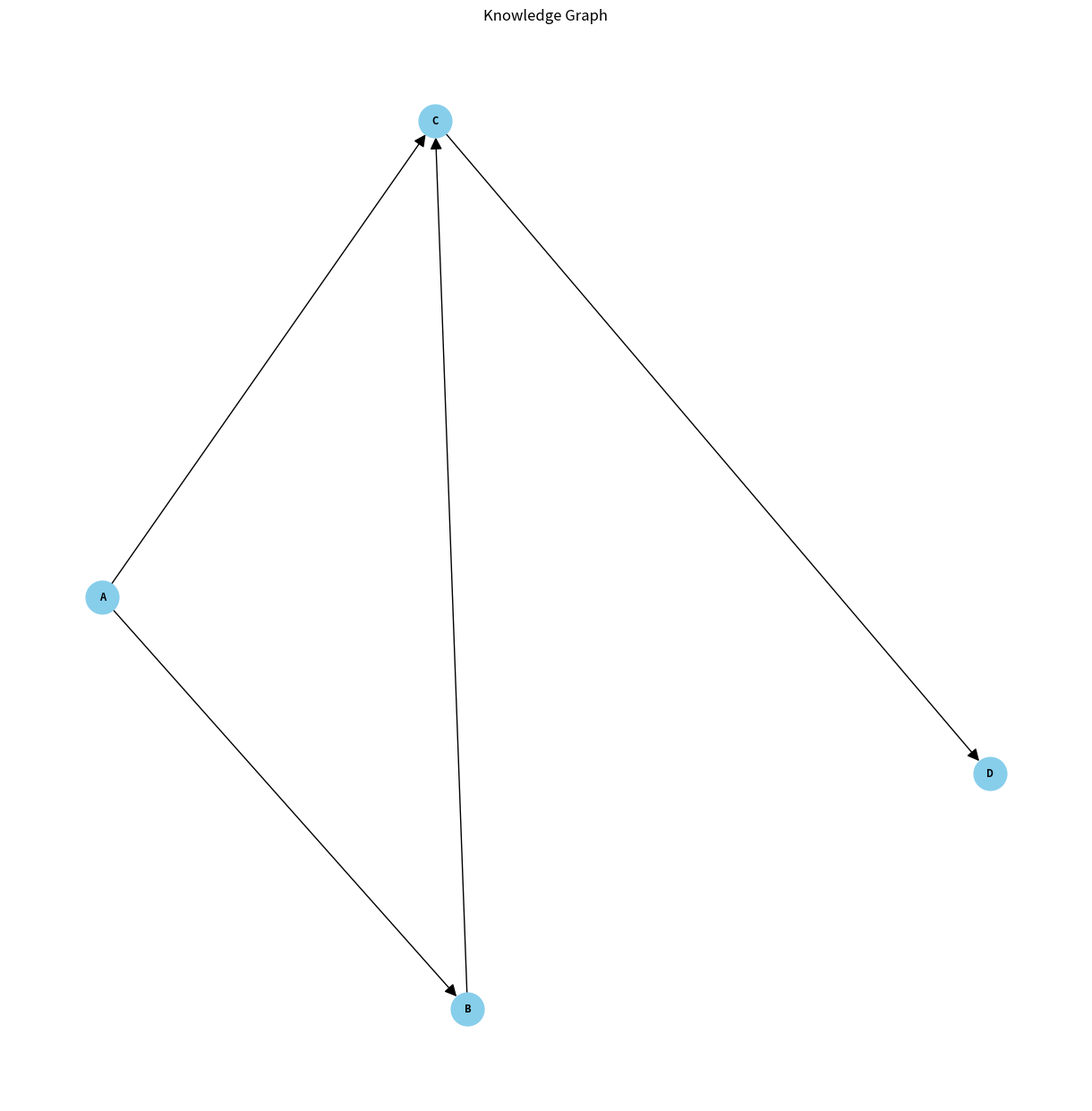
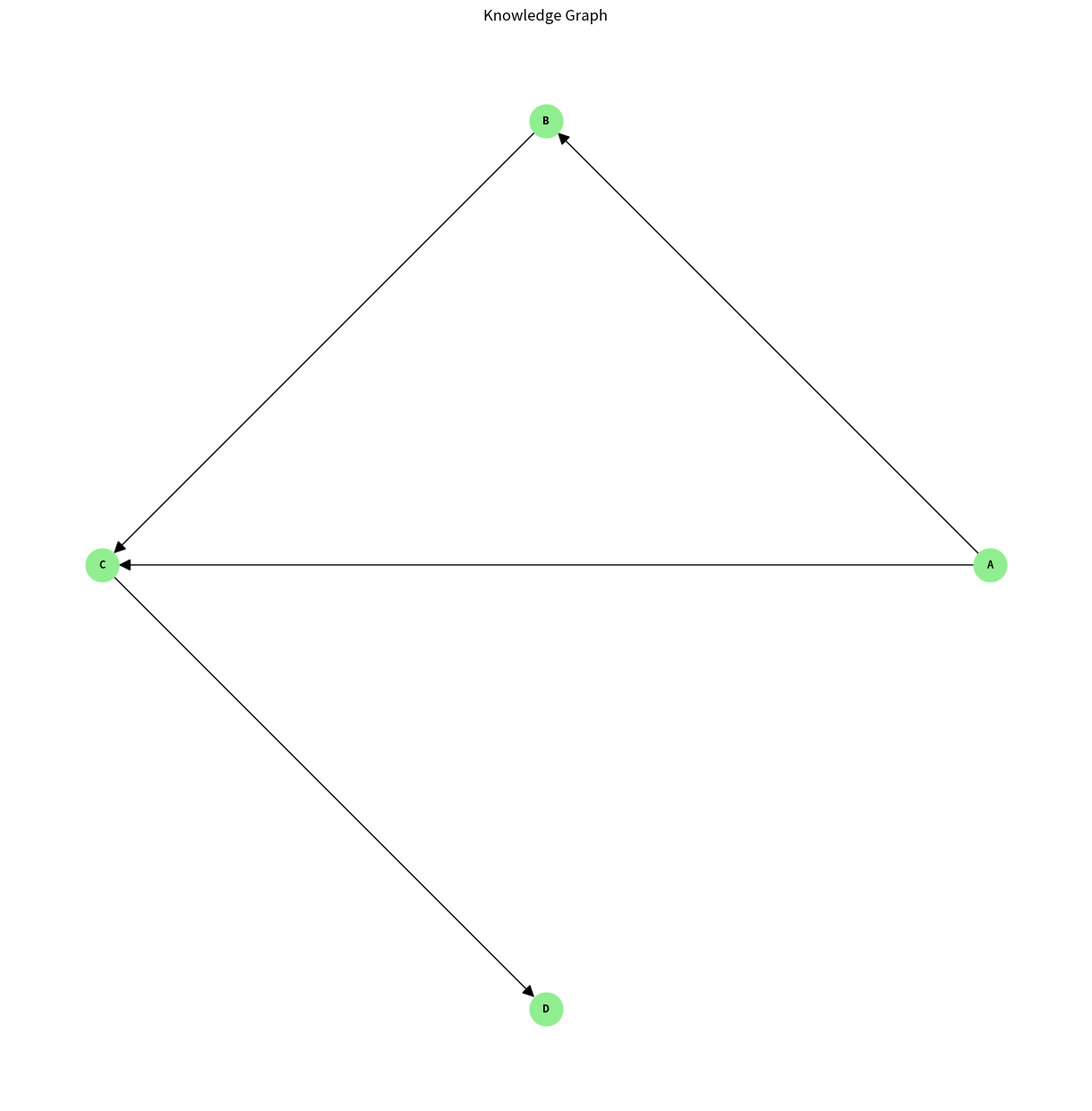
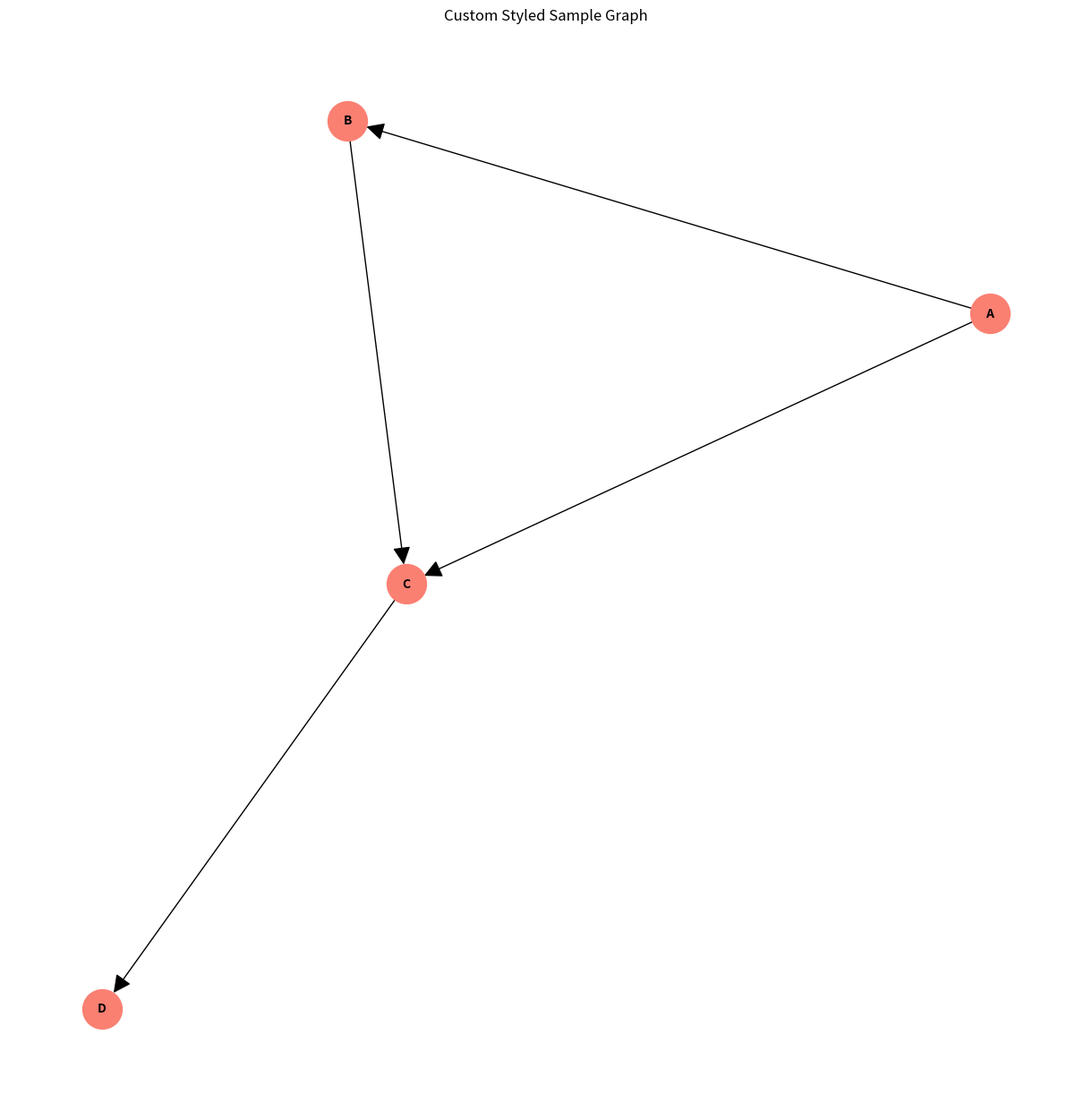

Here is the Python script that generated these plots, in order:
import matplotlib.pyplot as plt
import networkx as nx

DEFAULT_NODE_COLOR = "skyblue"
DEFAULT_NODE_SIZE = 700
DEFAULT_FONT_SIZE = 8
DEFAULT_FONT_WEIGHT = "bold"
DEFAULT_ARROW_SIZE = 20
DEFAULT_FIGURE_SIZE = (12, 12)
DEFAULT_LAYOUT = "spring"

def draw_graph_matplotlib(
    graph,
    output_path="graph.png",
    layout_type=DEFAULT_LAYOUT,
    node_color=DEFAULT_NODE_COLOR,
    node_size=DEFAULT_NODE_SIZE,
    font_size=DEFAULT_FONT_SIZE,
    font_weight=DEFAULT_FONT_WEIGHT,
    arrow_size=DEFAULT_ARROW_SIZE,
    figure_size=DEFAULT_FIGURE_SIZE,
    title="Knowledge Graph",
):
    """
    Draws a NetworkX graph using Matplotlib and saves it to a file.

    Args:
        graph (nx.Graph): The NetworkX graph to draw.
        output_path (str): The path to save the output image.
        layout_type (str): The layout algorithm to use (e.g., "spring", "circular", "kamada_kawai").
        node_color (str): Color of the nodes.
        node_size (int): Size of the nodes.
        font_size (int): Font size for labels.
        font_weight (str): Font weight for labels.
        arrow_size (int): Size of the arrows for directed graphs.
        figure_size (tuple): Size of the Matplotlib figure (width, height).
        title (str): Title of the graph.
    """
    if not graph or not graph.nodes():
        print("Error: Graph is empty or None. Cannot draw.")
        return

    plt.figure(figsize=figure_size)

    # Determine layout
    if layout_type == "spring":
        pos = nx.spring_layout(graph)
    elif layout_type == "circular":
        pos = nx.circular_layout(graph)
    elif layout_type == "kamada_kawai":
        pos = nx.kamada_kawai_layout(graph)
    elif layout_type == "random":
        pos = nx.random_layout(graph)
    elif layout_type == "shell":
        pos = nx.shell_layout(graph)
    elif layout_type == "spectral":
        pos = nx.spectral_layout(graph)
    else:
        print(f"Warning: Unknown layout type '{layout_type}'. Using spring layout as default.")
        pos = nx.spring_layout(graph)

    nx.draw(
        graph,
        pos,
        with_labels=True,
        node_color=node_color,
        node_size=node_size,
        font_size=font_size,
        font_weight=font_weight,
        arrowsize=arrow_size,
    )
    plt.title(title)

    try:
        plt.savefig(output_path)
        print(f"Graph saved to {output_path}")
    except Exception as e:
        print(f"Error saving graph to {output_path}: {e}")
    finally:
        plt.close() # Close the figure to free memory

if __name__ == "__main__":
    # Example usage (optional, for testing the visualizer directly)
    # Create a sample graph
    sample_graph = nx.DiGraph()
    sample_graph.add_edges_from([("A", "B"), ("B", "C"), ("A", "C"), ("C", "D")])

    # Add some node attributes for demonstration, if your graph creation logic does
    for node in sample_graph.nodes():
        sample_graph.nodes[node]['label'] = f"Node {node}" # Example label

    print("Drawing sample graph with default settings...")
    draw_graph_matplotlib(sample_graph, output_path="sample_default.png")

    print("Drawing sample graph with circular layout...")
    draw_graph_matplotlib(sample_graph, output_path="sample_circular.png", layout_type="circular", node_color="lightgreen")

    print("Drawing sample graph with Kamada-Kawai layout and custom styling...")
    draw_graph_matplotlib(
        sample_graph,
        output_path="sample_kamada_custom.png",
        layout_type="kamada_kawai",
        node_color="salmon",
        node_size=1000,
        font_size=10,
        arrow_size=30,
        title="Custom Styled Sample Graph"
    )
    print("Sample graphs drawn.")
